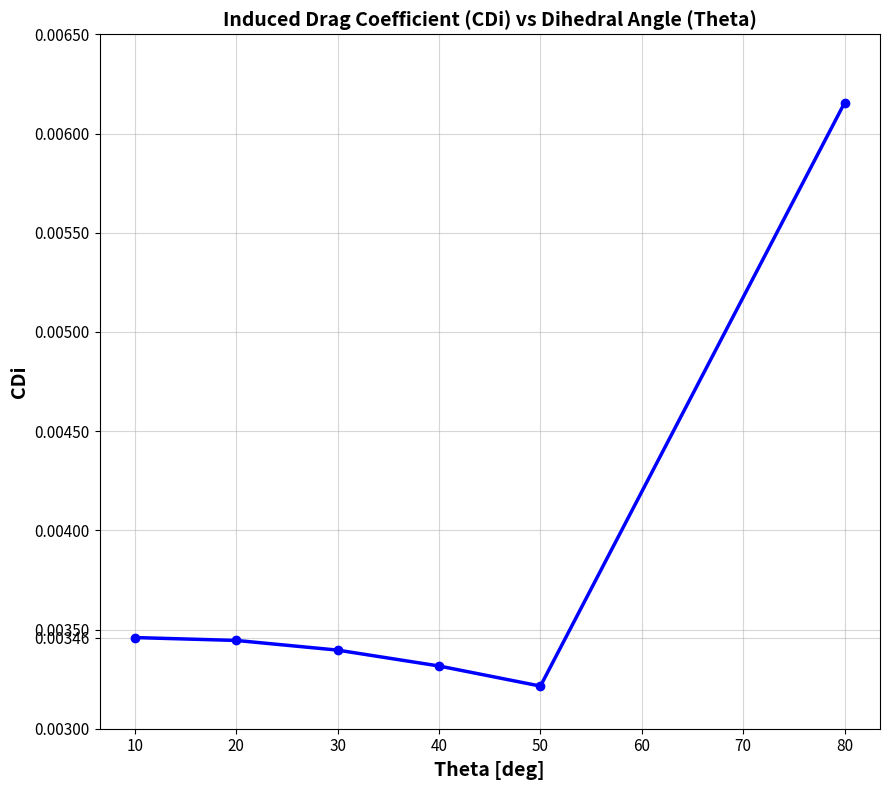

Reproduce this figure in Python.
import matplotlib.pyplot as plt
from matplotlib.ticker import MultipleLocator
import numpy as np

# Data
theta = np.array([10, 20, 30, 40, 50, 80])
cdi = np.array([0.0034595, 0.0034449, 0.0033961, 0.0033161, 0.0032149, 0.0061542])

# Plot
fig, ax = plt.subplots(figsize=(9, 8))

ax.set_xlabel("Theta [deg]", fontsize=14, fontweight="bold")
ax.set_ylabel("CDi", fontsize=14, fontweight="bold")

ax.plot(theta, cdi, "b-", linewidth=2.5, marker="o")

# X-axis ticks every 10 degrees
ax.xaxis.set_major_locator(MultipleLocator(10))

# Y-ticks: ensure only the first (maximum reference) value is explicitly included
max_cdi = cdi[0]
yticks = ax.get_yticks()
yticks = np.unique(np.append(yticks, max_cdi))
ax.set_yticks(yticks)

ax.grid(True, alpha=0.5)
ax.tick_params(axis="both", labelsize=11)
ax.set_aspect("auto", adjustable="box")

ax.set_title(
    "Induced Drag Coefficient (CDi) vs Dihedral Angle (Theta)",
    fontsize=14,
    fontweight="bold"
)

fig.tight_layout()
plt.show()
